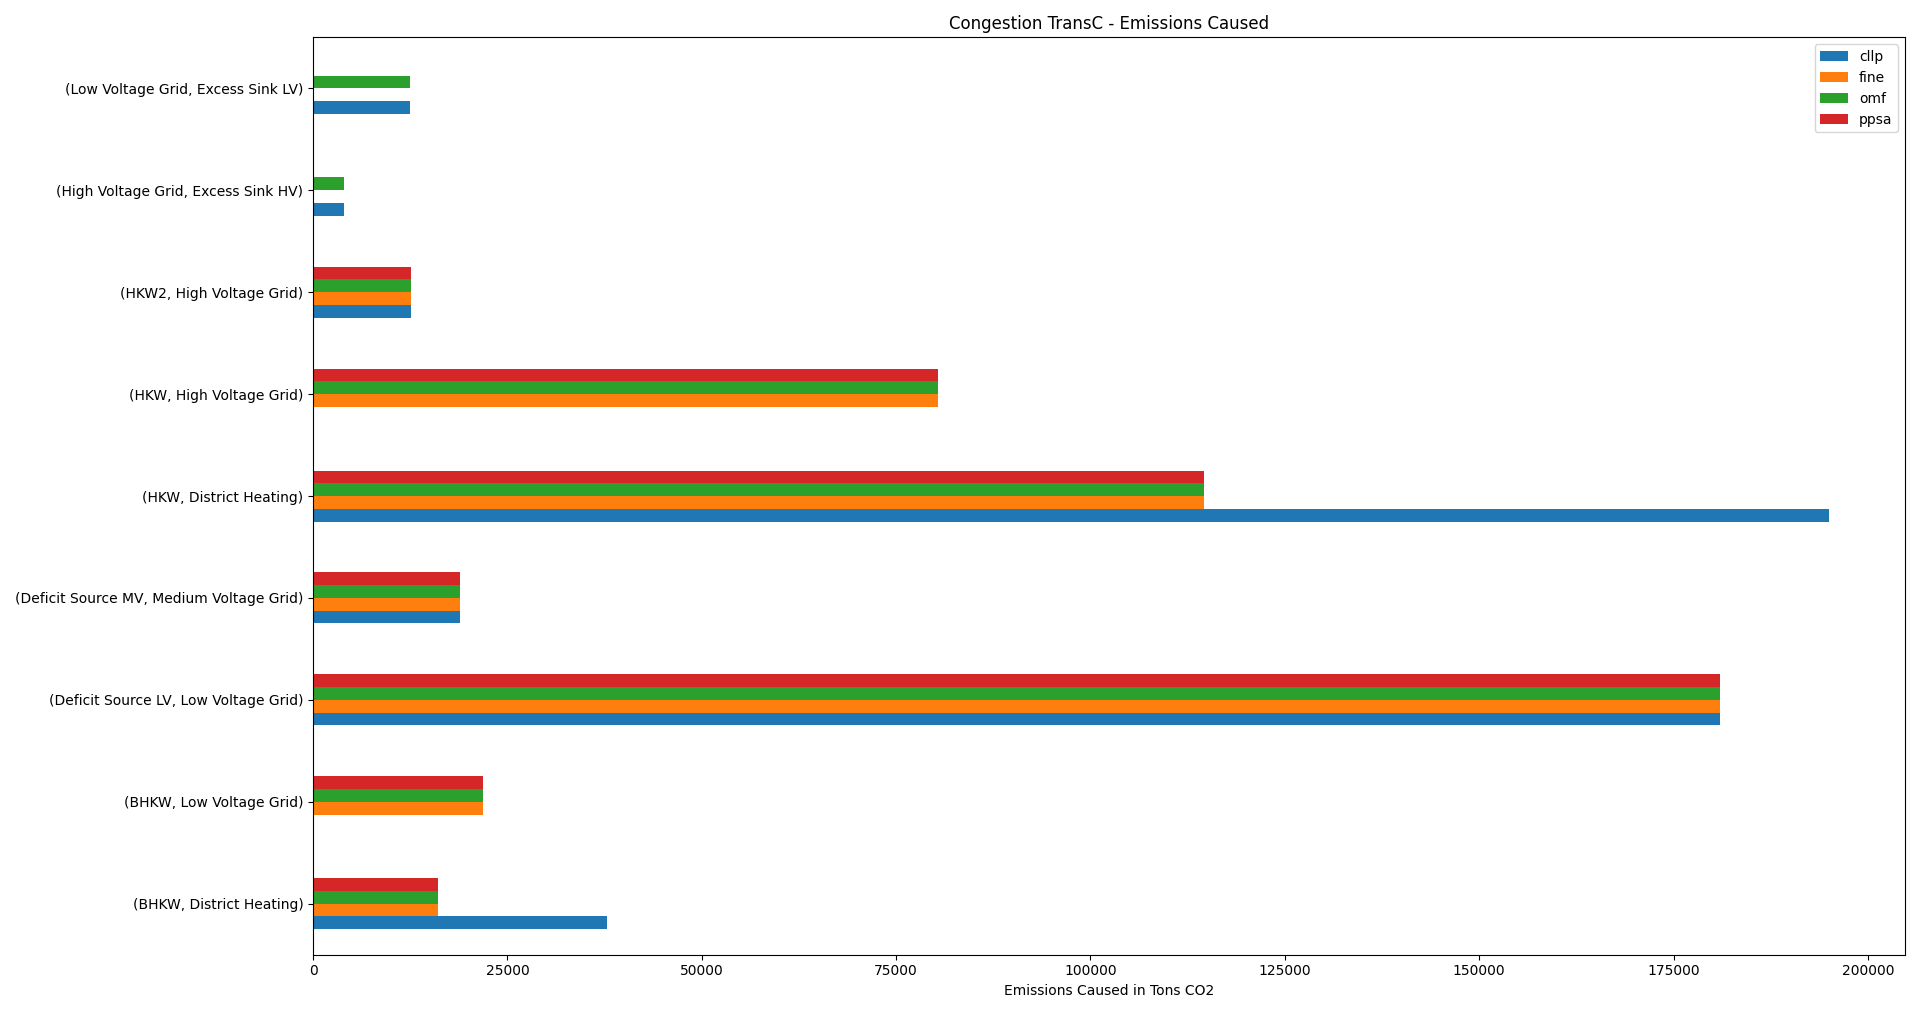

Source data for this figure (header and first rows):
, , cllp, fine, omf, ppsa
BHKW, District Heating, 37859, 16017, 16017, 16017
BHKW, Low Voltage Grid, 0, 21842, 21842, 21842
Deficit Source LV, Low Voltage Grid, 181022, 181022, 181022, 181022
Deficit Source MV, Medium Voltage Grid, 18876, 18876, 18876, 18876
HKW, District Heating, 195022, 114641, 114641, 114641
HKW, High Voltage Grid, 0, 80382, 80382, 80382
HKW2, High Voltage Grid, 12573, 12573, 12573, 12573
High Voltage Grid, Excess Sink HV, 3927, 0, 3927, 0
Low Voltage Grid, Excess Sink LV, 12466, 0, 12466, 0
